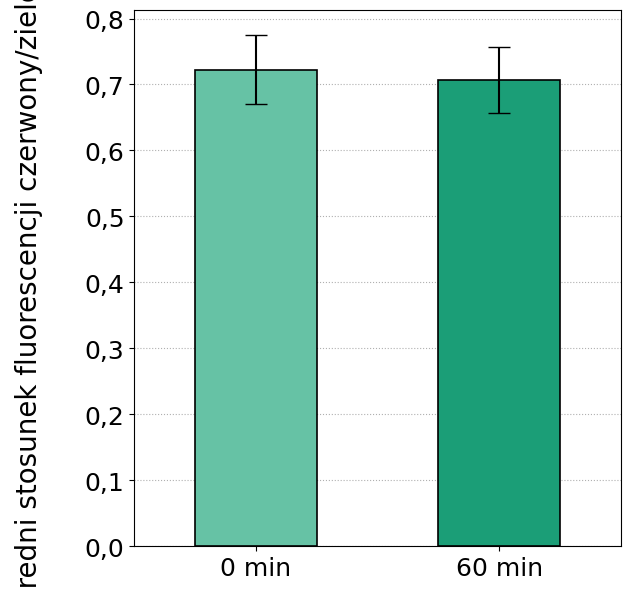

Recreate this plot in Python.
import numpy as np
import matplotlib.pyplot as plt
from matplotlib.ticker import FuncFormatter

# ==== DANE ====
labels = ["0 min", "60 min"]
means  = [0.72267204, 0.707039275]
stds   = [0.051986665, 0.050115859]

# ==== Styl ====
plt.rcParams["font.family"] = "Times New Roman"
AXIS_FONTSIZE = 20
TICK_FONTSIZE = 18
EDGE_COLOR = "black"
BAR_COLORS = ["#66c2a5", "#1b9e77"]

# --- Walidacja ---
n = len(labels)
if not (len(means) == len(stds) == n):
    raise ValueError("labels, means i stds muszą mieć tę samą długość.")

# --- Rozmieszczenie ---
bar_width = 0.5
x = np.arange(n)

# --- Rysowanie ---
fig, ax = plt.subplots(figsize=(6.5, 6))

ax.set_axisbelow(True)
ax.grid(True, axis="y", linestyle=":", linewidth=0.8, zorder=0)

ax.bar(
    x, means,
    yerr=stds,
    width=bar_width,
    capsize=8,
    color=BAR_COLORS[:n],
    edgecolor=EDGE_COLOR,
    ecolor=EDGE_COLOR,
    linewidth=1.2,
    zorder=2
)

# --- Oś X ---
ax.set_xticks(x)
ax.set_xticklabels(labels, rotation=0, ha="center", fontsize=TICK_FONTSIZE)

# 🔹 lekkie wycentrowanie słupków
ax.set_xlim(-0.5, n - 0.5)   # dodaje równy margines po obu stronach

# --- Oś Y ---
ax.set_ylabel("Średni stosunek fluorescencji czerwony/zielony", fontsize=AXIS_FONTSIZE, labelpad=30)
ax.tick_params(axis="y", labelsize=TICK_FONTSIZE)
ax.yaxis.set_major_formatter(FuncFormatter(lambda val, _: f"{val:.1f}".replace(".", ",")))

# --- Marginesy ---
fig.tight_layout(pad=1.0)
fig.subplots_adjust(left=0.23)

plt.show()
